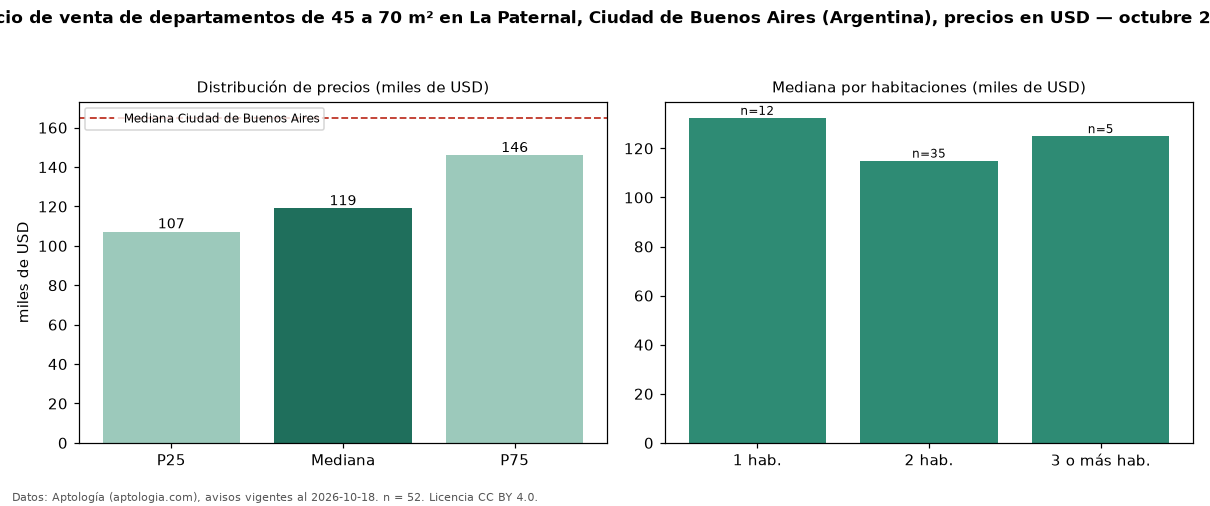

Source data for this figure (header and first rows):
seccion, metrica, valor, moneda, n
filtro, area2, de 45 a 70 m², , 52
precio, p25, 107250, USD, 52
precio, mediana, 119000, USD, 52
precio, p75, 145975, USD, 52
precio, minimo, 74000, USD, 52
precio, maximo, 280900, USD, 52
m2, mediana_precio_m2, 2231, USD, 52
m2, area_mediana_m2, 56.0, m2, 52
banos, mediana_banos, 1.0, , 
habitaciones, 1, 132450, USD, 12
habitaciones, 2, 115000, USD, 35
habitaciones, 3+, 125000, USD, 5
ciudad, mediana_ciudad_referencia, 165000, USD, 
ciudad, mediana_m2_ciudad, 2558, USD, 
fuente, fecha_datos, 2026-10-18, , 
fuente, atribucion, https://www.aptologia.com/ar, , 
fuente, licencia, CC BY 4.0, , 
